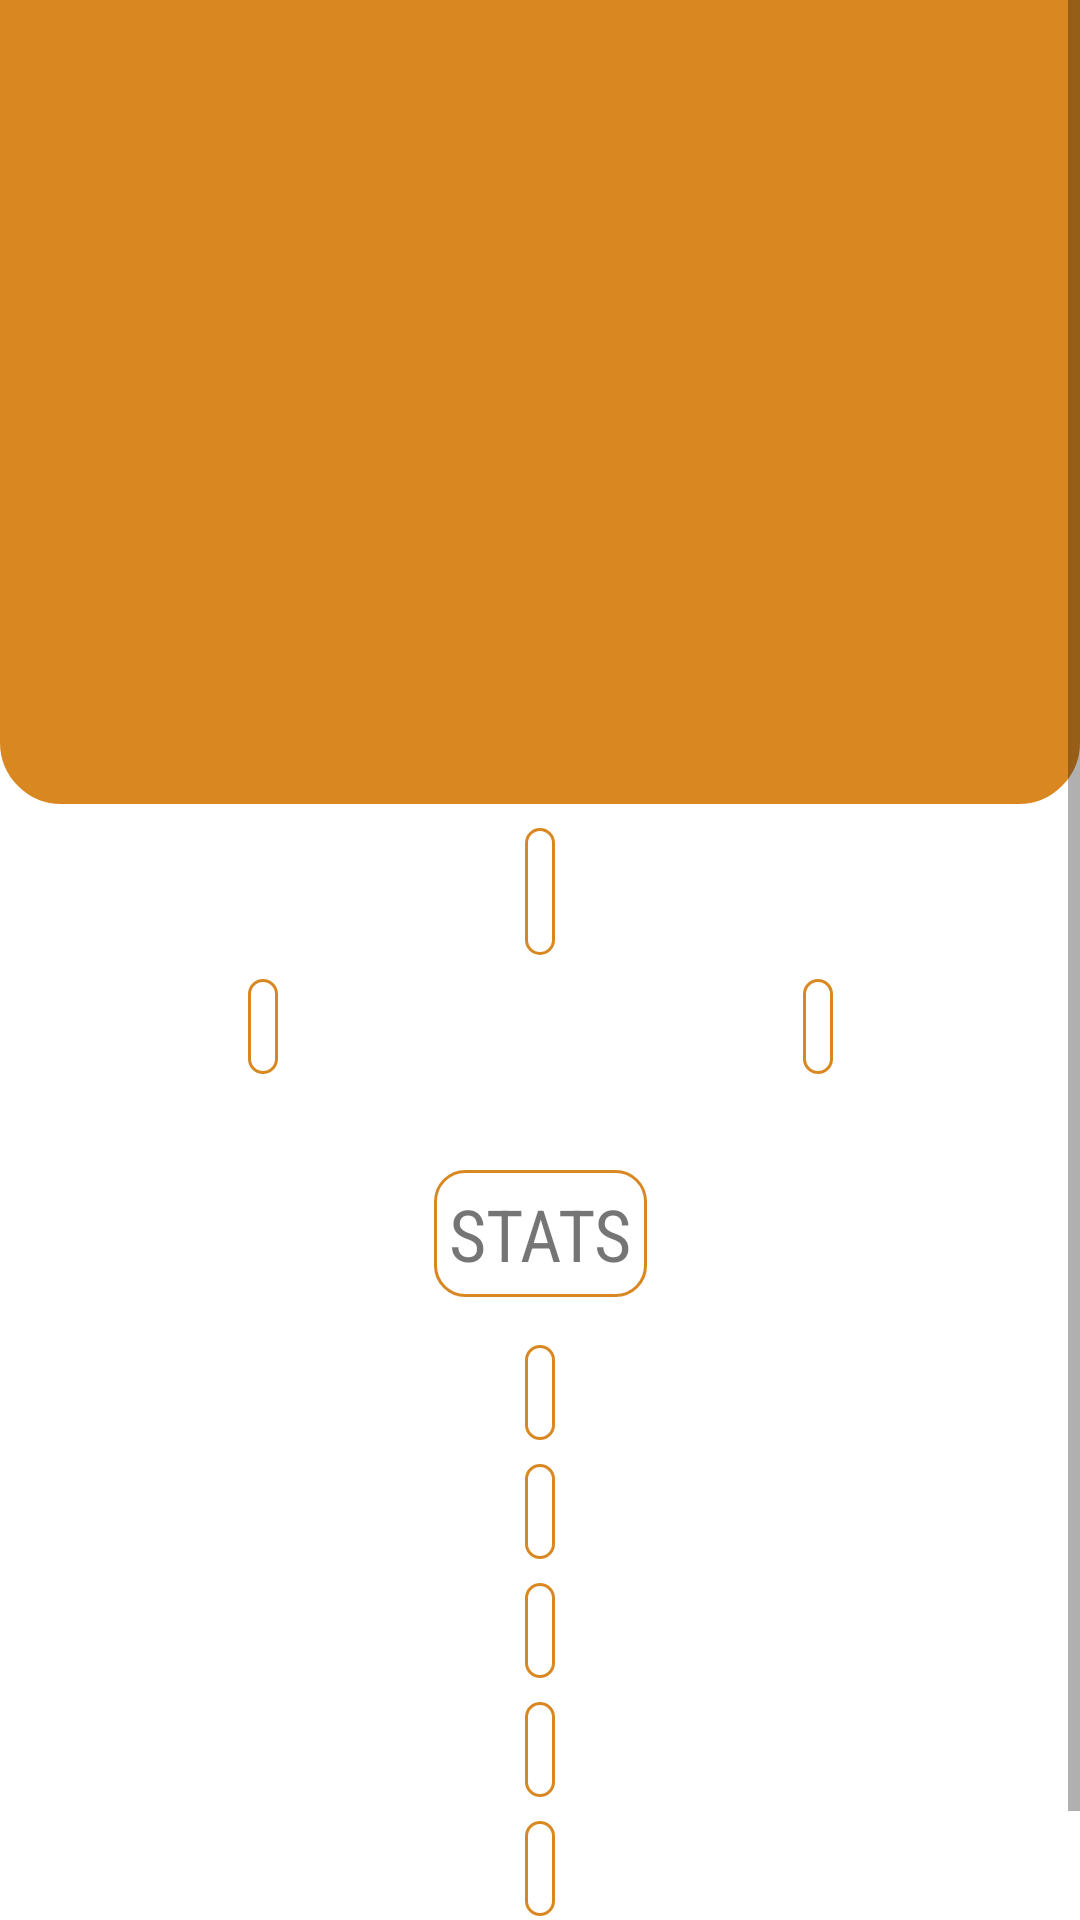

Produce the Android XML layout that renders to this screen, including the resource entries it uses.
<!-- AndroidManifest.xml: application theme Theme.Pokemon -->
<!-- res/layout/fragment_details_pokemon.xml -->
<?xml version="1.0" encoding="utf-8"?>
<ScrollView xmlns:android="http://schemas.android.com/apk/res/android"
    xmlns:tools="http://schemas.android.com/tools"
    android:id="@+id/scrollerID"
    android:layout_width="match_parent"
    android:layout_height="wrap_content"
    android:scrollbars="vertical"
    android:fillViewport="true"
    xmlns:app="http://schemas.android.com/apk/res-auto"
    tools:context=".screen.DetailsPokemonFragment"
    android:orientation="vertical">

    <androidx.constraintlayout.widget.ConstraintLayout
        android:layout_width="match_parent"
        android:layout_height="wrap_content"
        android:id="@+id/details">
    <LinearLayout
        android:id="@+id/container"
        android:layout_width="match_parent"
        android:layout_height="wrap_content"
        android:weightSum="2"
        android:orientation="vertical"
        app:layout_constraintBottom_toBottomOf="parent"
        app:layout_constraintLeft_toLeftOf="parent"
        app:layout_constraintRight_toRightOf="parent"
        app:layout_constraintTop_toTopOf="parent"
        >
        <LinearLayout
            android:background="@drawable/border_bottom"
            android:layout_width="match_parent"
            android:layout_height="match_parent"
            android:id="@+id/imagesAndTypes">
            <ImageView
                android:id="@+id/imageView"
                android:layout_width="0dp"
                android:layout_height="250dp"
                android:layout_weight="1"
                android:layout_margin="8dp"
                android:adjustViewBounds="true"/>

            <TextView
                android:id="@+id/types"
                android:layout_width="0dp"
                android:layout_height="wrap_content"
                android:layout_weight="1"
                android:layout_margin="8dp"
                android:textSize="24sp"
                android:inputType="textMultiLine"
                android:textAllCaps="true"
                style="@style/textStyle"
                android:layout_gravity="center"
                />
        </LinearLayout>

        <androidx.constraintlayout.widget.ConstraintLayout
            android:layout_width="match_parent"
            android:layout_height="wrap_content">
            <TextView
                android:id="@+id/name"
                android:layout_width="wrap_content"
                android:layout_height="wrap_content"
                android:layout_margin="8dp"
                android:textSize="24sp"
                style="@style/textStyle"
                android:background="@drawable/border_all_padding"
                app:layout_constraintEnd_toEndOf="parent"
                app:layout_constraintStart_toStartOf="parent"
                app:layout_constraintTop_toTopOf="parent" />

            <TextView
                android:id="@+id/height"
                style="@style/textStyle"
                android:layout_width="wrap_content"
                android:layout_height="wrap_content"
                android:layout_margin="8dp"
                android:background="@drawable/border_all_padding"
                app:layout_constraintEnd_toEndOf="parent"
                app:layout_constraintStart_toEndOf="@+id/name"
                app:layout_constraintTop_toBottomOf="@id/name" />

            <TextView
                android:id="@+id/weight"
                style="@style/textStyle"
                android:layout_width="wrap_content"
                android:layout_height="wrap_content"
                android:layout_margin="8dp"
                android:background="@drawable/border_all_padding"
                app:layout_constraintEnd_toStartOf="@+id/name"
                app:layout_constraintStart_toStartOf="parent"
                app:layout_constraintTop_toBottomOf="@id/name" />

            <TextView
                android:id="@+id/stats"
                style="@style/textStyle"
                android:layout_width="wrap_content"
                android:layout_height="wrap_content"
                android:layout_margin="32dp"
                android:textSize="24sp"
                android:text="@string/stats"
                android:background="@drawable/border_all_padding"
                app:layout_constraintEnd_toEndOf="parent"
                app:layout_constraintStart_toStartOf="parent"
                app:layout_constraintTop_toBottomOf="@+id/weight" />

            <TextView
                android:id="@+id/hp"
                style="@style/textStyle"
                android:layout_width="wrap_content"
                android:layout_height="wrap_content"
                android:layout_margin="16dp"
                android:background="@drawable/border_all_padding"
                app:layout_constraintEnd_toEndOf="parent"
                app:layout_constraintStart_toStartOf="parent"
                app:layout_constraintTop_toBottomOf="@id/stats" />
            <TextView
                android:id="@+id/attack"
                style="@style/textStyle"
                android:layout_width="wrap_content"
                android:layout_height="wrap_content"
                android:layout_margin="8dp"
                android:background="@drawable/border_all_padding"
                app:layout_constraintEnd_toEndOf="parent"
                app:layout_constraintStart_toStartOf="parent"
                app:layout_constraintTop_toBottomOf="@id/hp" />
            <TextView
                android:id="@+id/defense"
                style="@style/textStyle"
                android:layout_width="wrap_content"
                android:layout_height="wrap_content"
                android:layout_margin="8dp"
                android:background="@drawable/border_all_padding"
                app:layout_constraintEnd_toEndOf="parent"
                app:layout_constraintStart_toStartOf="parent"
                app:layout_constraintTop_toBottomOf="@id/attack" />
            <TextView
                android:id="@+id/specialAttack"
                style="@style/textStyle"
                android:layout_width="wrap_content"
                android:layout_height="wrap_content"
                android:layout_margin="8dp"
                android:background="@drawable/border_all_padding"
                app:layout_constraintEnd_toEndOf="parent"
                app:layout_constraintStart_toStartOf="parent"
                app:layout_constraintTop_toBottomOf="@id/defense" />
            <TextView
                android:id="@+id/specialDefense"
                style="@style/textStyle"
                android:layout_width="wrap_content"
                android:layout_height="wrap_content"
                android:layout_margin="8dp"
                android:background="@drawable/border_all_padding"
                app:layout_constraintEnd_toEndOf="parent"
                app:layout_constraintStart_toStartOf="parent"
                app:layout_constraintTop_toBottomOf="@id/specialAttack" />
            <TextView
                android:id="@+id/speed"
                style="@style/textStyle"
                android:layout_width="wrap_content"
                android:layout_height="wrap_content"
                android:layout_margin="8dp"
                android:background="@drawable/border_all_padding"
                app:layout_constraintEnd_toEndOf="parent"
                app:layout_constraintStart_toStartOf="parent"
                app:layout_constraintTop_toBottomOf="@id/specialDefense" />
        </androidx.constraintlayout.widget.ConstraintLayout>


    </LinearLayout>
        <Button
            android:id="@+id/tryAgainButton"
            android:layout_width="wrap_content"
            android:layout_height="wrap_content"
            android:text="@string/try_again"
            android:layout_marginTop="2dp"
            android:visibility="gone"
            tools:visibility="visible"
            app:layout_constraintBottom_toBottomOf="parent"
            app:layout_constraintLeft_toLeftOf="parent"
            app:layout_constraintRight_toRightOf="parent"
            app:layout_constraintTop_toTopOf="parent"/>
        <ProgressBar
            android:id="@+id/progressBar"
            style="@android:style/Widget.Material.Light.ProgressBar.Large.Inverse"
            android:layout_width="wrap_content"
            android:layout_height="wrap_content"
            android:indeterminate="true"
            android:visibility="gone"
            tools:visibility="visible"
            app:layout_constraintBottom_toBottomOf="parent"
            app:layout_constraintLeft_toLeftOf="parent"
            app:layout_constraintRight_toRightOf="parent"
            app:layout_constraintTop_toTopOf="parent" />

    </androidx.constraintlayout.widget.ConstraintLayout>

</ScrollView>
<!-- resources referenced by this layout -->
<resources>
  <!-- drawable border_all_padding (drawable-v24) -->
  <?xml version="1.0" encoding="UTF-8"?>
  <shape xmlns:android="http://schemas.android.com/apk/res/android" android:shape="rectangle">
      <corners android:radius="10dp"/>
      <stroke android:width="1dp"
          android:color="@color/transparentBackgroundYellow"/>
  
      <padding
          android:left="5dp"
          android:right="5dp"
          android:bottom="5dp"
          android:top="5dp" />
  </shape>
  <!-- drawable border_bottom (drawable) -->
  <?xml version="1.0" encoding="utf-8"?>
  <shape xmlns:android="http://schemas.android.com/apk/res/android" >
      <stroke
          android:width="1dp"
          android:color="@color/transparentBackgroundYellow" />
      <solid
          android:color="@color/transparentBackgroundYellow"
          />
  
      <padding
          android:left="1dp"
          android:right="1dp"
          android:bottom="1dp"
          android:top="1dp" />
  
      <corners
          android:bottomLeftRadius="20dp"
          android:bottomRightRadius="20dp" />
  </shape>
  <string name="stats">Stats</string>
  <string name="try_again">try again</string>
  <style name="textStyle">
          <item name="android:textSize">16sp</item>
          <item name="fontFamily">sans-serif-condensed</item>
          <item name="android:textAlignment">center</item>
          <item name="textAllCaps">true</item>
      </style>
  <style name="Theme.Pokemon" parent="Theme.MaterialComponents.DayNight.DarkActionBar">
          
          <item name="colorPrimary">@color/purple_500</item>
          <item name="colorPrimaryVariant">@color/purple_700</item>
          <item name="colorOnPrimary">@color/white</item>
          
          <item name="colorSecondary">@color/teal_200</item>
          <item name="colorSecondaryVariant">@color/teal_700</item>
          <item name="colorOnSecondary">@color/black</item>
          
          <item name="android:statusBarColor">?attr/colorPrimaryVariant</item>
          
          <item name="background">@color/white</item>
      </style>
  <color name="transparentBackgroundYellow">#FFD98821</color>
  <color name="purple_500">#FF6200EE</color>
  <color name="purple_700">#FF3700B3</color>
  <color name="white">#FFFFFFFF</color>
  <color name="teal_200">#FF03DAC5</color>
  <color name="teal_700">#FF018786</color>
  <color name="black">#FF000000</color>
</resources>
